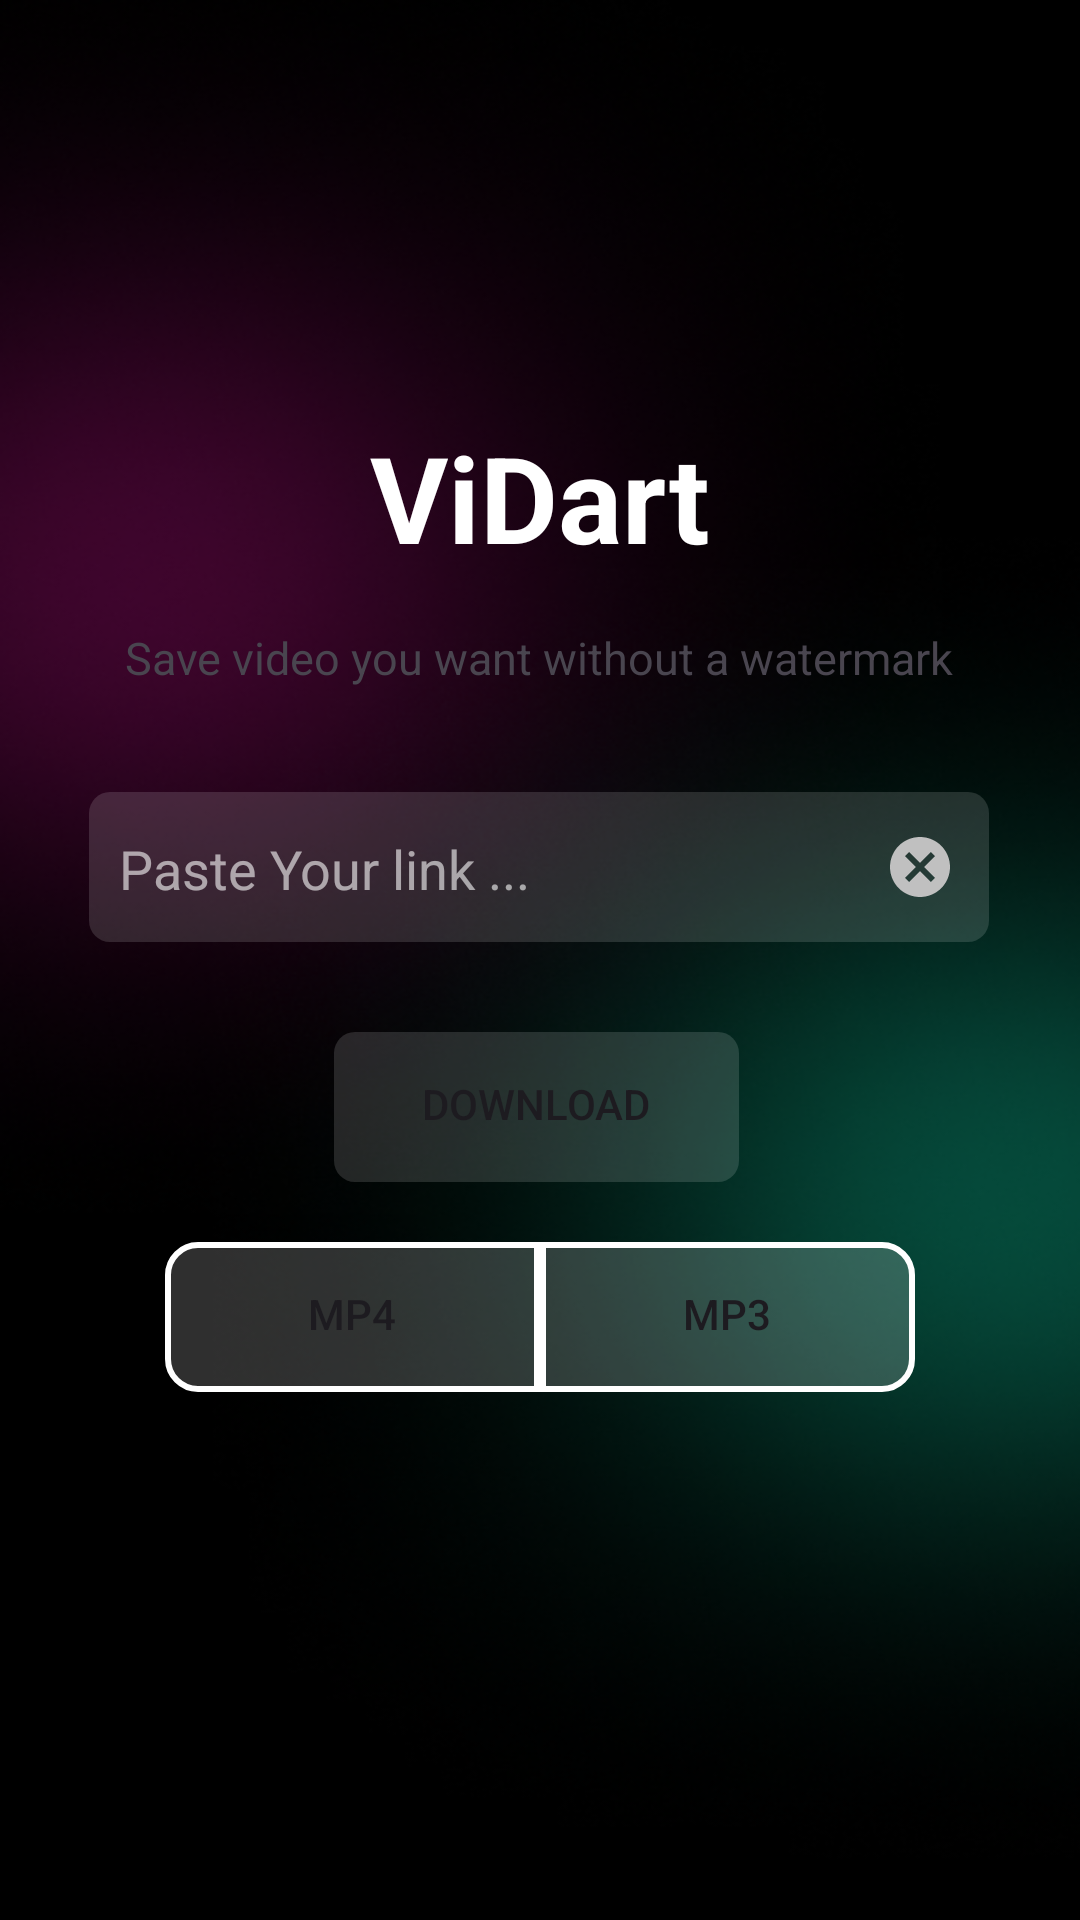

Android layout source for this screen:
<!-- AndroidManifest.xml: application theme AppTheme -->
<!-- res/layout/activity_donwload_page.xml -->
<?xml version="1.0" encoding="utf-8"?>
<androidx.constraintlayout.widget.ConstraintLayout xmlns:android="http://schemas.android.com/apk/res/android"
    xmlns:app="http://schemas.android.com/apk/res-auto"
    xmlns:tools="http://schemas.android.com/tools"
    android:id="@+id/TiktokBtn"
    android:background="@drawable/startpage"
    android:layout_width="match_parent"
    android:layout_height="match_parent"
    tools:context=".donwloadPage">


    <androidx.constraintlayout.widget.ConstraintLayout
        android:layout_width="50dp"
        android:layout_height="50dp"
        android:layout_marginStart="0dp"
        android:layout_marginTop="20dp"
        android:layout_marginEnd="361dp"
        android:background="@color/Transparant"
        app:layout_constraintEnd_toEndOf="parent"
        app:layout_constraintStart_toStartOf="parent"
        app:layout_constraintTop_toTopOf="parent">

        <ImageButton
            android:id="@+id/BackButton"
            android:layout_width="50dp"
            android:layout_height="50dp"
            android:layout_marginStart="0dp"
            android:layout_marginTop="0dp"
            android:background="@color/Transparant"
            app:layout_constraintStart_toStartOf="parent"
            app:layout_constraintTop_toTopOf="parent"
            app:srcCompat="@drawable/baseline_arrow_back_ios_new_24" />
    </androidx.constraintlayout.widget.ConstraintLayout>

    <androidx.constraintlayout.widget.ConstraintLayout
        android:id="@+id/constraintLayout12"
        android:layout_width="135dp"
        android:layout_height="50dp"
        android:layout_marginTop="30dp"
        android:background="@drawable/semi_circle"
        app:layout_constraintEnd_toEndOf="parent"
        app:layout_constraintHorizontal_bias="0.495"
        app:layout_constraintStart_toStartOf="parent"
        app:layout_constraintTop_toBottomOf="@+id/constraintLayout7">

        <Button
            android:id="@+id/download_button"
            android:layout_width="135dp"
            android:layout_height="wrap_content"
            android:background="@color/Transparant"
            android:text="Download"
            app:layout_constraintEnd_toEndOf="parent"
            app:layout_constraintHorizontal_bias="0.545"
            app:layout_constraintStart_toStartOf="parent"
            app:layout_constraintTop_toTopOf="parent" />
    </androidx.constraintlayout.widget.ConstraintLayout>

    <androidx.constraintlayout.widget.ConstraintLayout
        android:id="@+id/constraintLayout7"
        android:layout_width="300dp"
        android:layout_height="50dp"
        android:layout_marginTop="10dp"
        android:background="@drawable/semi_circle"
        app:layout_constraintEnd_toEndOf="parent"
        app:layout_constraintHorizontal_bias="0.495"
        app:layout_constraintStart_toStartOf="parent"
        app:layout_constraintTop_toBottomOf="@+id/constraintLayout6">

        <ImageButton
            android:id="@+id/clear_image_button"
            android:layout_width="wrap_content"
            android:layout_height="wrap_content"
            android:layout_marginStart="5dp"
            android:layout_marginTop="13dp"
            android:layout_marginEnd="11dp"
            android:background="@null"
            app:layout_constraintEnd_toEndOf="parent"
            app:layout_constraintStart_toEndOf="@+id/text_input_edit_text"
            app:layout_constraintTop_toTopOf="parent"
            app:srcCompat="@drawable/baseline_cancel_24" />

        <com.google.android.material.textfield.TextInputEditText
            android:id="@+id/text_input_edit_text"
            android:layout_width="250dp"
            android:layout_height="49dp"
            android:layout_marginStart="10dp"
            android:layout_marginTop="1dp"
            android:background="@color/Transparant"
            android:hint="Paste Your link ..."
            android:scrollHorizontally="true"
            android:singleLine="true"
            android:textColor="@color/white"
            android:textColorHint="@color/gray"
            app:layout_constraintStart_toStartOf="parent"
            app:layout_constraintTop_toTopOf="parent" />


    </androidx.constraintlayout.widget.ConstraintLayout>

    <androidx.constraintlayout.widget.ConstraintLayout
        android:id="@+id/constraintLayout6"
        android:layout_width="300dp"
        android:layout_height="130dp"
        android:layout_marginTop="124dp"
        app:layout_constraintEnd_toEndOf="parent"
        app:layout_constraintHorizontal_bias="0.495"
        app:layout_constraintStart_toStartOf="parent"
        app:layout_constraintTop_toTopOf="parent">

        <TextView
            android:id="@+id/textView4"
            android:layout_width="200dp"
            android:layout_height="50dp"
            android:layout_marginTop="15dp"
            android:text="ViDart"
            android:textAlignment="center"
            android:textColor="@color/white"
            android:textSize="40sp"
            android:textStyle="bold"
            app:layout_constraintEnd_toEndOf="parent"
            app:layout_constraintStart_toStartOf="parent"
            app:layout_constraintTop_toTopOf="parent" />

        <TextView
            android:id="@+id/textView5"
            android:layout_width="wrap_content"
            android:layout_height="wrap_content"
            android:layout_marginTop="20dp"
            android:text="Save video you want without a watermark"
            android:textSize="15sp"
            app:layout_constraintEnd_toEndOf="parent"
            app:layout_constraintHorizontal_bias="0.512"
            app:layout_constraintStart_toStartOf="parent"
            app:layout_constraintTop_toBottomOf="@+id/textView4" />

    </androidx.constraintlayout.widget.ConstraintLayout>

    <androidx.constraintlayout.widget.ConstraintLayout
        android:id="@+id/constraintLayout10"
        android:layout_width="280dp"
        android:layout_height="50dp"
        android:layout_marginTop="20dp"
        app:layout_constraintEnd_toEndOf="parent"
        app:layout_constraintStart_toStartOf="parent"
        app:layout_constraintTop_toBottomOf="@+id/constraintLayout12">

        <androidx.constraintlayout.widget.ConstraintLayout
            android:id="@+id/constraintLayout8"
            android:layout_width="125dp"
            android:layout_height="match_parent"
            android:layout_marginStart="15dp"
            android:background="@drawable/button_kiri"
            android:translationZ="5dp"
            app:layout_constraintEnd_toStartOf="@+id/constraintLayout9"
            app:layout_constraintStart_toStartOf="parent"
            app:layout_constraintTop_toTopOf="parent">

            <Button
                android:id="@+id/button_mp4"
                android:layout_width="125dp"
                android:layout_height="wrap_content"
                android:background="@color/Transparant"
                android:text="MP4"
                app:layout_constraintStart_toStartOf="parent"
                app:layout_constraintTop_toTopOf="parent" />
        </androidx.constraintlayout.widget.ConstraintLayout>

        <androidx.constraintlayout.widget.ConstraintLayout
            android:id="@+id/constraintLayout9"
            android:layout_width="125dp"
            android:layout_height="match_parent"
            android:layout_marginEnd="15dp"
            android:background="@drawable/button_kanan"
            android:translationZ="10dp"
            app:layout_constraintEnd_toEndOf="parent"
            app:layout_constraintTop_toTopOf="parent">

            <Button
                android:id="@+id/button_mp3"
                android:layout_width="125dp"
                android:layout_height="wrap_content"
                android:background="@color/Transparant"
                android:text="MP3"
                app:layout_constraintEnd_toEndOf="parent"
                app:layout_constraintHorizontal_bias="0.0"
                app:layout_constraintStart_toStartOf="parent"
                app:layout_constraintTop_toTopOf="parent" />
        </androidx.constraintlayout.widget.ConstraintLayout>
    </androidx.constraintlayout.widget.ConstraintLayout>



</androidx.constraintlayout.widget.ConstraintLayout>
<!-- resources referenced by this layout -->
<resources>
  <color name="Transparant">#00FFFFFF</color>
  <color name="gray">#97FFFFFF</color>
  <color name="white">#FFFFFFFF</color>
  <!-- drawable baseline_cancel_24 (drawable) -->
  <vector xmlns:android="http://schemas.android.com/apk/res/android" android:height="24dp" android:tint="#C0C0C0" android:viewportHeight="24" android:viewportWidth="24" android:width="24dp">
        
      <path android:fillColor="@android:color/white" android:pathData="M12,2C6.47,2 2,6.47 2,12s4.47,10 10,10 10,-4.47 10,-10S17.53,2 12,2zM17,15.59L15.59,17 12,13.41 8.41,17 7,15.59 10.59,12 7,8.41 8.41,7 12,10.59 15.59,7 17,8.41 13.41,12 17,15.59z"/>
      
  </vector>
  <!-- drawable button_kanan (drawable) -->
  <?xml version="1.0" encoding="utf-8"?>
  <shape xmlns:android="http://schemas.android.com/apk/res/android">
     <solid android:color="@color/graytua"/>
      <stroke android:width="2dp" android:color="@color/white"/>
  
      <corners
          android:topLeftRadius="0dp"
          android:bottomLeftRadius="0dp"
          android:topRightRadius="10dp"
          android:bottomRightRadius="10dp"
          />
  
  </shape>
  <!-- drawable button_kiri (drawable) -->
  <?xml version="1.0" encoding="utf-8"?>
  <shape xmlns:android="http://schemas.android.com/apk/res/android">
     <solid android:color="@color/graytua"/>
      <stroke android:width="2dp" android:color="@color/white"/>
  
      <corners
          android:topLeftRadius="10dp"
          android:bottomLeftRadius="10dp"
          android:topRightRadius="0dp"
          android:bottomRightRadius="0dp"
          />
  
  </shape>
  <!-- drawable semi_circle (drawable) -->
  <?xml version="1.0" encoding="utf-8"?>
  <shape xmlns:android="http://schemas.android.com/apk/res/android">
  
      <solid android:color="#23FFFFFF"/>
  
      <corners
          android:bottomRightRadius="7dp"
          android:bottomLeftRadius="7dp"
          android:topRightRadius="7dp"
          android:topLeftRadius="7dp"/>
  
  
  </shape>
  <!-- drawable startpage: png bitmap (drawable, 176954 bytes) -->
  <style name="AppTheme" parent="Theme.Material3.DayNight.NoActionBar">
          <item name="android:windowBackground">@color/black</item>
          <item name="android:statusBarColor">@color/black</item>
      </style>
  <color name="graytua">#2FFFFFFF</color>
  <color name="black">#FF000000</color>
</resources>
